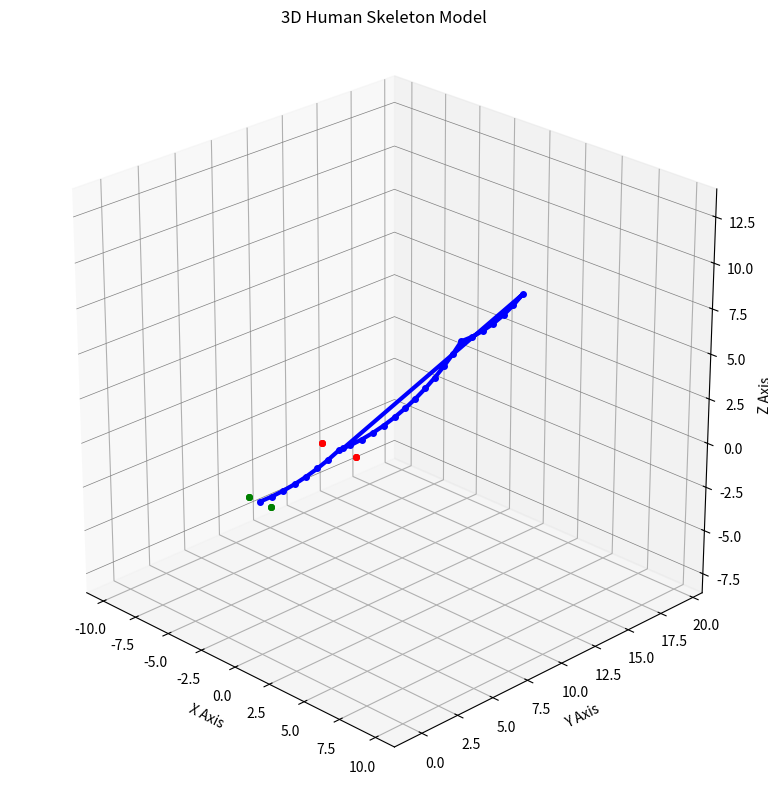

Reproduce this figure in Python.
"""
3D Skeleton Model Module
Calculates and visualizes human skeleton with FIXED Z-AXIS DISPLAY
"""

import numpy as np
import matplotlib.pyplot as plt
from mpl_toolkits.mplot3d import Axes3D
import math

class SkeletonModel3D:
    def __init__(self):
        """Initialize skeleton model"""
        # Bone lengths (relative units)
        self.bone_lengths = {
            'spine': 0.8,        # Each spine segment
            'upper_arm': 1.2,    # Upper arm
            'forearm': 1.0,      # Forearm
            'thigh': 1.5,        # Thigh
            'shin': 1.3,         # Shin
        }
        
        # Joint positions
        self.joints = {}
    
    def calculate_from_angles(self, spine_angles, joint_angles):
        """
        Calculate joint positions from angles
        
        Args:
            spine_angles: 25 spine angles
            joint_angles: Dictionary of joint angles
        """
        # Reset joint positions
        self.joints = {}
        
        # 1. Calculate spine (from pelvis to head)
        self._calculate_spine(spine_angles)
        
        # 2. Calculate limbs
        self._calculate_limbs(joint_angles)
        
        return self.joints
    
    def _calculate_spine(self, spine_angles):
        """Calculate spine positions with natural curvature"""
        # Start from pelvis center
        x, y, z = 0, 0, 0
        self.joints['pelvis'] = (x, y, z)
        
        # Natural spine curvature parameters
        cervical_curve = 20.0   # Cervical lordosis
        thoracic_curve = 40.0   # Thoracic kyphosis
        lumbar_curve = 30.0     # Lumbar lordosis
        
        # Calculate 25 spine segments
        for i in range(25):
            angle = np.radians(spine_angles[i])
            height = self.bone_lengths['spine']
            
            # Add natural curvature based on spine region
            if i < 7:  # Cervical (C1-C7)
                natural_curve = np.radians(cervical_curve * (i / 6))
            elif i < 19:  # Thoracic (T1-T12)
                natural_curve = np.radians(thoracic_curve * ((i-7) / 11))
            else:  # Lumbar (L1-L5) and Sacrum
                natural_curve = np.radians(lumbar_curve * ((i-19) / 5))
            
            # Combine input angle with natural curve
            total_angle = angle + natural_curve
            
            # Calculate next spine position
            y += height * np.cos(total_angle)
            z += height * np.sin(total_angle)
            
            self.joints[f'spine_{i+1}'] = (x, y, z)
        
        # Head position
        neck_x, neck_y, neck_z = self.joints['spine_7']  # C7
        self.joints['head'] = (neck_x, neck_y + 0.3, neck_z)
    
    def _calculate_limbs(self, joint_angles):
        """Calculate limb positions"""
        # Get neck position (C7)
        neck_x, neck_y, neck_z = self.joints.get('spine_7', (0, 3, 0))
        
        # Left shoulder
        shoulder_width = 1.2
        self.joints['left_shoulder'] = (neck_x - shoulder_width, neck_y, neck_z)
        
        # Left elbow
        l_shoulder = self.joints['left_shoulder']
        l_shoulder_angles = joint_angles.get('left_shoulder', [0, 0, 0])
        self.joints['left_elbow'] = self._calculate_joint_position(
            l_shoulder, l_shoulder_angles, self.bone_lengths['upper_arm']
        )
        
        # Left wrist
        l_elbow = self.joints['left_elbow']
        l_elbow_angle = joint_angles.get('left_elbow', 0)
        self.joints['left_wrist'] = self._calculate_joint_position(
            l_elbow, [0, 0, l_elbow_angle], self.bone_lengths['forearm']
        )
        
        # Right shoulder
        self.joints['right_shoulder'] = (neck_x + shoulder_width, neck_y, neck_z)
        
        # Right elbow
        r_shoulder = self.joints['right_shoulder']
        r_shoulder_angles = joint_angles.get('right_shoulder', [0, 0, 0])
        self.joints['right_elbow'] = self._calculate_joint_position(
            r_shoulder, r_shoulder_angles, self.bone_lengths['upper_arm']
        )
        
        # Right wrist
        r_elbow = self.joints['right_elbow']
        r_elbow_angle = joint_angles.get('right_elbow', 0)
        self.joints['right_wrist'] = self._calculate_joint_position(
            r_elbow, [0, 0, r_elbow_angle], self.bone_lengths['forearm']
        )
        
        # Get pelvis position
        pelvis_x, pelvis_y, pelvis_z = self.joints['pelvis']
        hip_width = 0.8
        
        # Left hip
        self.joints['left_hip'] = (pelvis_x - hip_width, pelvis_y, pelvis_z)
        
        # Left knee
        l_hip = self.joints['left_hip']
        l_hip_angles = joint_angles.get('left_hip', [0, 0, 0])
        self.joints['left_knee'] = self._calculate_joint_position(
            l_hip, l_hip_angles, self.bone_lengths['thigh']
        )
        
        # Left ankle
        l_knee = self.joints['left_knee']
        l_knee_angle = joint_angles.get('left_knee', 0)
        self.joints['left_ankle'] = self._calculate_joint_position(
            l_knee, [0, 0, l_knee_angle], self.bone_lengths['shin']
        )
        
        # Right hip
        self.joints['right_hip'] = (pelvis_x + hip_width, pelvis_y, pelvis_z)
        
        # Right knee
        r_hip = self.joints['right_hip']
        r_hip_angles = joint_angles.get('right_hip', [0, 0, 0])
        self.joints['right_knee'] = self._calculate_joint_position(
            r_hip, r_hip_angles, self.bone_lengths['thigh']
        )
        
        # Right ankle
        r_knee = self.joints['right_knee']
        r_knee_angle = joint_angles.get('right_knee', 0)
        self.joints['right_ankle'] = self._calculate_joint_position(
            r_knee, [0, 0, r_knee_angle], self.bone_lengths['shin']
        )
    
    def _calculate_joint_position(self, parent_joint, angles, length):
        """Calculate child joint position from parent"""
        px, py, pz = parent_joint
        
        # Convert to radians
        rx, ry, rz = np.radians(angles)
        
        # Calculate offsets (simplified rotation)
        dx = length * np.sin(ry) * np.cos(rz)
        dy = length * np.cos(rx) * np.sin(rz)
        dz = length * np.sin(rx) * np.cos(ry)
        
        return (px + dx, py + dy, pz + dz)
    
    def plot_3d_skeleton(self, figsize=(10, 8)):
        """Plot 3D skeleton visualization with FIXED Z-AXIS DISPLAY"""
        fig = plt.figure(figsize=figsize)
        ax = fig.add_subplot(111, projection='3d')
        
        # If no joint data, show empty plot
        if not self.joints:
            ax.text(0, 0, 0, "No Data", ha='center', fontsize=12)
            ax.set_xlim(-5, 5)
            ax.set_ylim(-5, 5)
            ax.set_zlim(-5, 5)
            ax.set_xlabel('X Axis')
            ax.set_ylabel('Y Axis')
            ax.set_zlabel('Z Axis')
            ax.set_title('3D Human Skeleton Model')
            return fig, ax
        
        # Define bone connections
        connections = [
            # Spine
            (['pelvis', 'spine_1', 'spine_2', 'spine_3', 'spine_4', 'spine_5',
              'spine_6', 'spine_7', 'spine_8', 'spine_9', 'spine_10',
              'spine_11', 'spine_12', 'spine_13', 'spine_14', 'spine_15',
              'spine_16', 'spine_17', 'spine_18', 'spine_19', 'spine_20',
              'spine_21', 'spine_22', 'spine_23', 'spine_24', 'spine_25', 'head'], 'blue'),
            
            # Left upper limb
            (['left_shoulder', 'left_elbow', 'left_wrist'], 'red'),
            
            # Right upper limb
            (['right_shoulder', 'right_elbow', 'right_wrist'], 'red'),
            
            # Left lower limb
            (['left_hip', 'left_knee', 'left_ankle'], 'green'),
            
            # Right lower limb
            (['right_hip', 'right_knee', 'right_ankle'], 'green'),
        ]
        
        # Draw bones
        for joint_names, color in connections:
            x_coords = []
            y_coords = []
            z_coords = []
            
            for name in joint_names:
                if name in self.joints:
                    x, y, z = self.joints[name]
                    x_coords.append(x)
                    y_coords.append(y)
                    z_coords.append(z)
            
            if x_coords:
                ax.plot(x_coords, y_coords, z_coords, 
                       color=color, linewidth=3, marker='o', markersize=4)
        
        # Set axis labels
        ax.set_xlabel('X Axis')
        ax.set_ylabel('Y Axis')
        ax.set_zlabel('Z Axis')
        ax.set_title('3D Human Skeleton Model')
        
        # Set view
        ax.view_init(elev=25, azim=-45)  # 更合理的默认视角
        
        # ====== CRITICAL FIX: FORCE EQUAL SCALING IN 3D ======
        # 获取所有点的坐标
        all_points = np.array(list(self.joints.values()))
        xs, ys, zs = all_points[:, 0], all_points[:, 1], all_points[:, 2]
        
        # 计算全局范围（确保X/Y/Z轴单位长度一致）
        max_range = max(
            np.max(xs) - np.min(xs),
            np.max(ys) - np.min(ys),
            np.max(zs) - np.min(zs)
        ) * 0.6  # 0.6是留白系数
        
        # 设置中心点
        mid_x = (np.max(xs) + np.min(xs)) * 0.5
        mid_y = (np.max(ys) + np.min(ys)) * 0.5
        mid_z = (np.max(zs) + np.min(zs)) * 0.5
        
        # 强制等比例坐标系（核心修复）
        ax.set_xlim(mid_x - max_range, mid_x + max_range)
        ax.set_ylim(mid_y - max_range, mid_y + max_range)
        ax.set_zlim(mid_z - max_range, mid_z + max_range)
        ax.set_box_aspect([1, 1, 1])  # 这是解决Z轴压缩的关键！
        # ===================================================
        
        plt.tight_layout()
        return fig, ax

# ====== 测试代码 ======
if __name__ == "__main__":
    # 创建模型实例
    skeleton = SkeletonModel3D()
    
    # 生成测试角度（直立姿势）
    spine_angles = [0] * 25  # 脊柱各段角度
    joint_angles = {
        'left_shoulder': [0, 0, 0],
        'right_shoulder': [0, 0, 0],
        'left_elbow': 0,
        'right_elbow': 0,
        'left_hip': [0, 0, 0],
        'right_hip': [0, 0, 0],
        'left_knee': 0,
        'right_knee': 0
    }
    
    # 计算骨架
    skeleton.calculate_from_angles(spine_angles, joint_angles)
    
    # 绘制3D骨架（Z轴现在会正确显示）
    fig, ax = skeleton.plot_3d_skeleton()
    
    # 添加Z轴网格线（更清晰显示）
    ax.zaxis._axinfo["grid"]["linewidth"] = 0.5
    ax.zaxis._axinfo["grid"]["color"] = "gray"
    
    plt.show()
